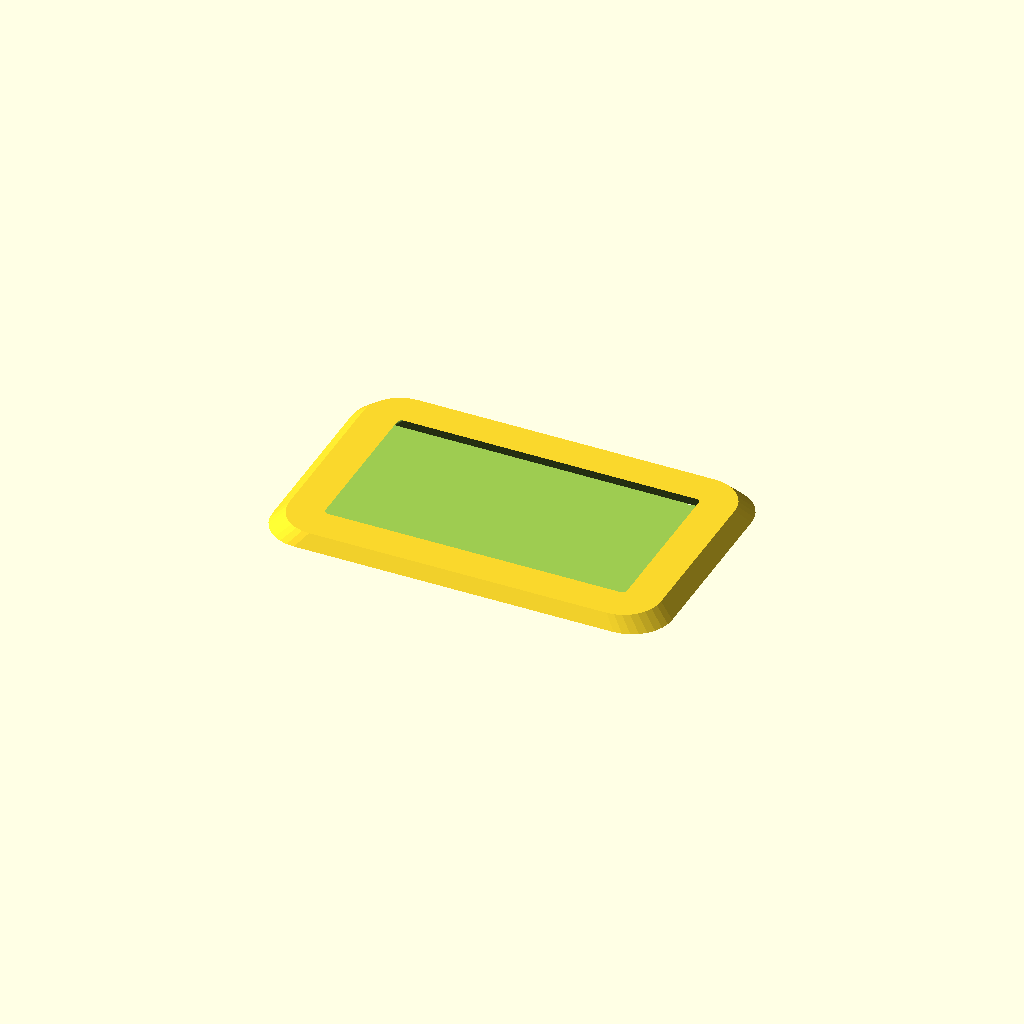
Cell 1 — every parameter at its default value.
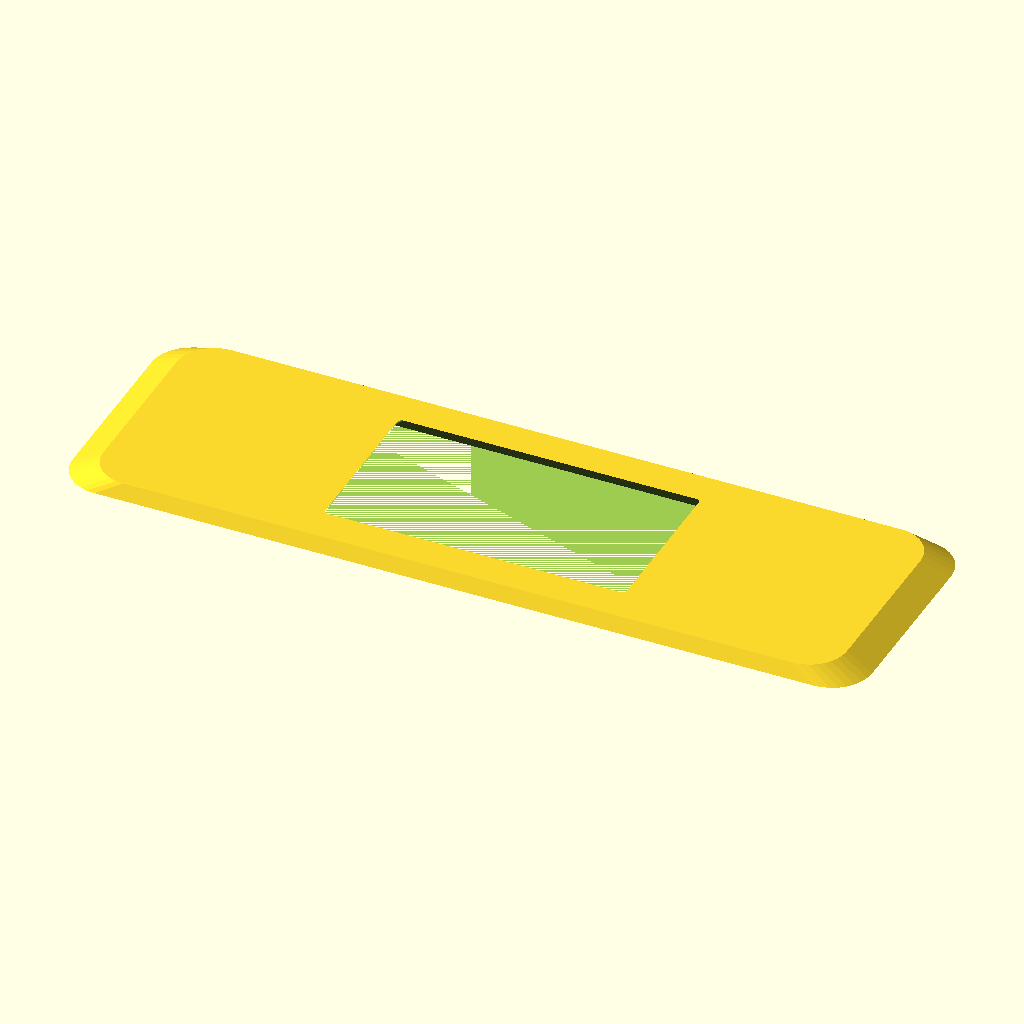
Cell 2: length = 320 (everything else at default).
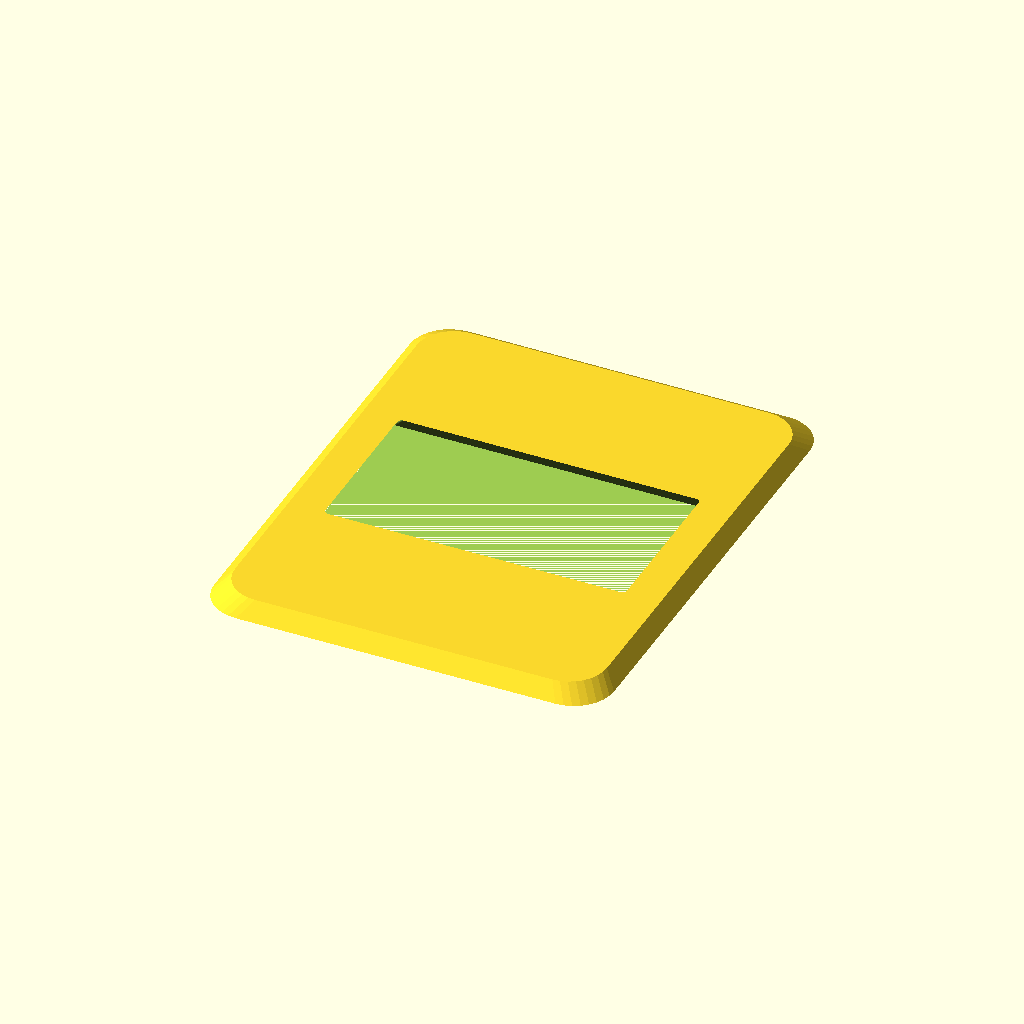
Cell 3: width = 200 (everything else at default).
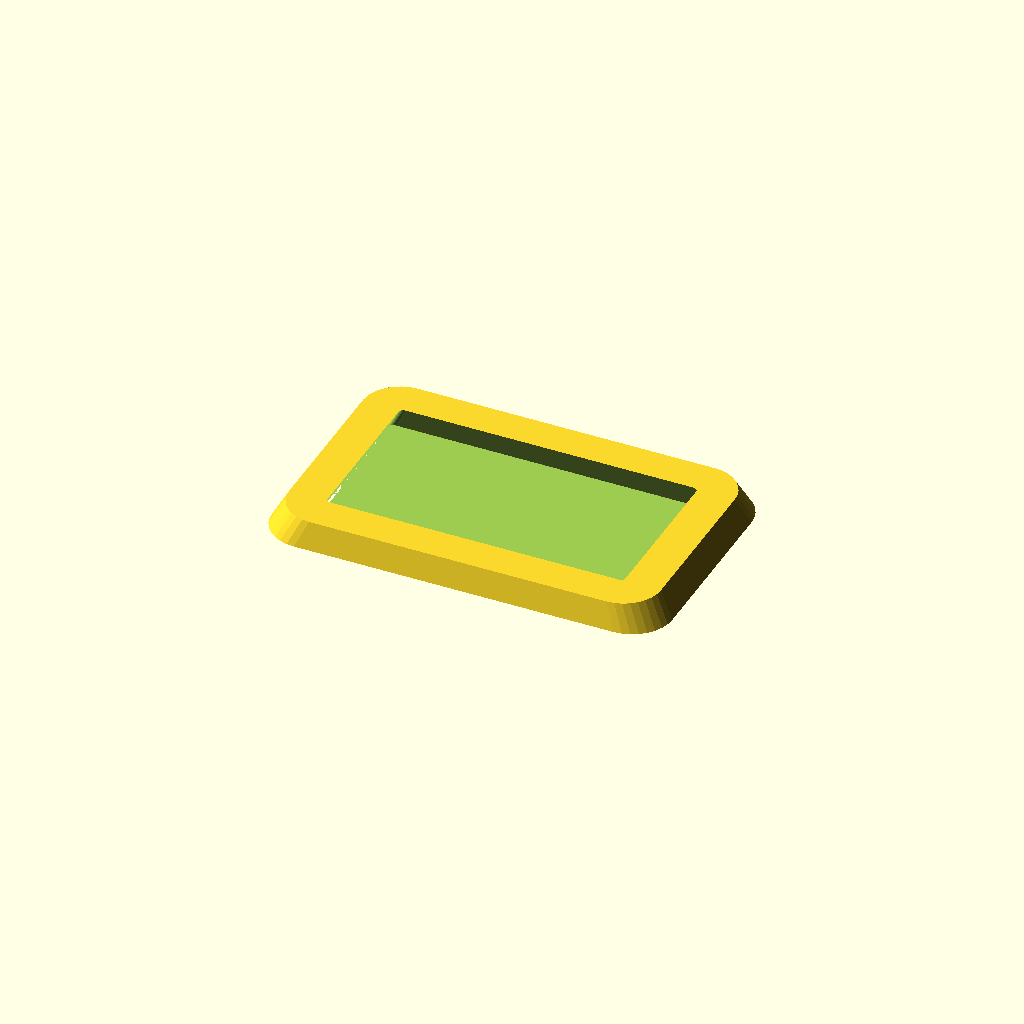
Cell 4: thickness = 10 (everything else at default).
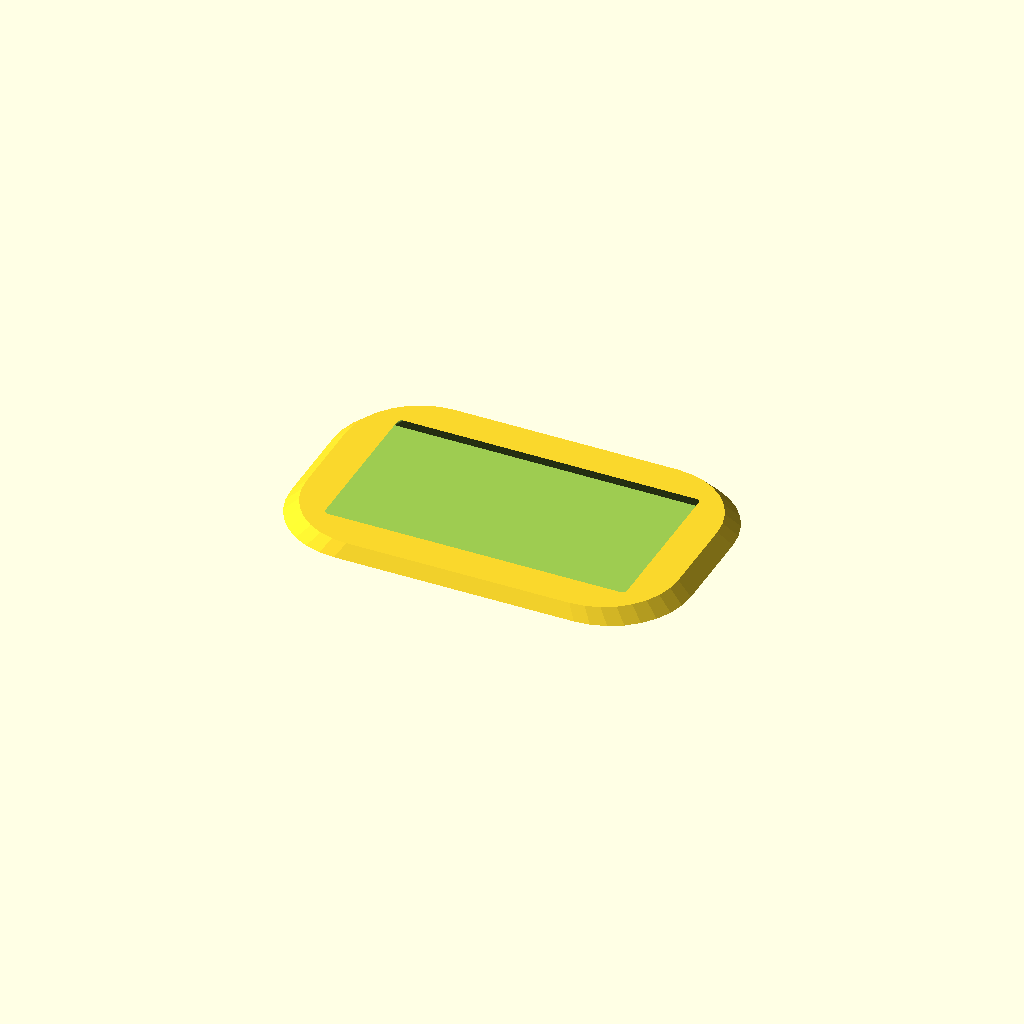
Cell 5: the same model with corner_r = 32.
All cells are drawn from one camera (rotation 55°, 0°, 25°, orthographic, colour scheme Cornfield), so only the parameter changes between them.
OpenSCAD source file optional_data/data/gen2/bezels/part_0047.scad:
$fn = 32;

// ----------------------------------------------------------------------
// Display bezel: 160 x 100 mm frame, opening 130x70 mm
// ----------------------------------------------------------------------

// --- parameters (mm) ---
length = 160;             // frame outside length, X
width = 100;              // frame outside width, Y
frame_w = 15;             // frame width
thickness = 5;            // frame thickness
corner_r = 16;            // outside corner radius
chamfer = 0.93;           // outer wall taper
funnel = 0.9;             // inner opening taper
opening_l = 130;          // opening length
opening_w = 70;           // opening width
inner_r = 2;              // opening corner radius

/* rounded-rectangle outlines, generated with loops */
module rounded_ring(l_nom, w_nom, r) {
  hull() {
    for (sx = [-1, 1]) for (sy = [-1, 1])
      translate([sx * (l_nom / 2 - r), sy * (w_nom / 2 - r)]) circle(r = r);
  }
}

difference() {
  /* frame body, drafted so the outer edge is a variable-depth chamfer */
  linear_extrude(height = thickness, scale = chamfer)
    rounded_ring(length, width, corner_r);
  /* viewing opening, drafted the other way for a funnel edge */
  linear_extrude(height = thickness + 2, scale = funnel)
    translate([0, 0, -1]) rounded_ring(opening_l, opening_w, inner_r);
}
Customizer parameters (derived from the source; name, type, default, range or options):
length: number, default 160
width: number, default 100
frame_w: number, default 15
thickness: number, default 5
corner_r: number, default 16
chamfer: number, default 0.93
funnel: number, default 0.9
opening_l: number, default 130
opening_w: number, default 70
inner_r: number, default 2
